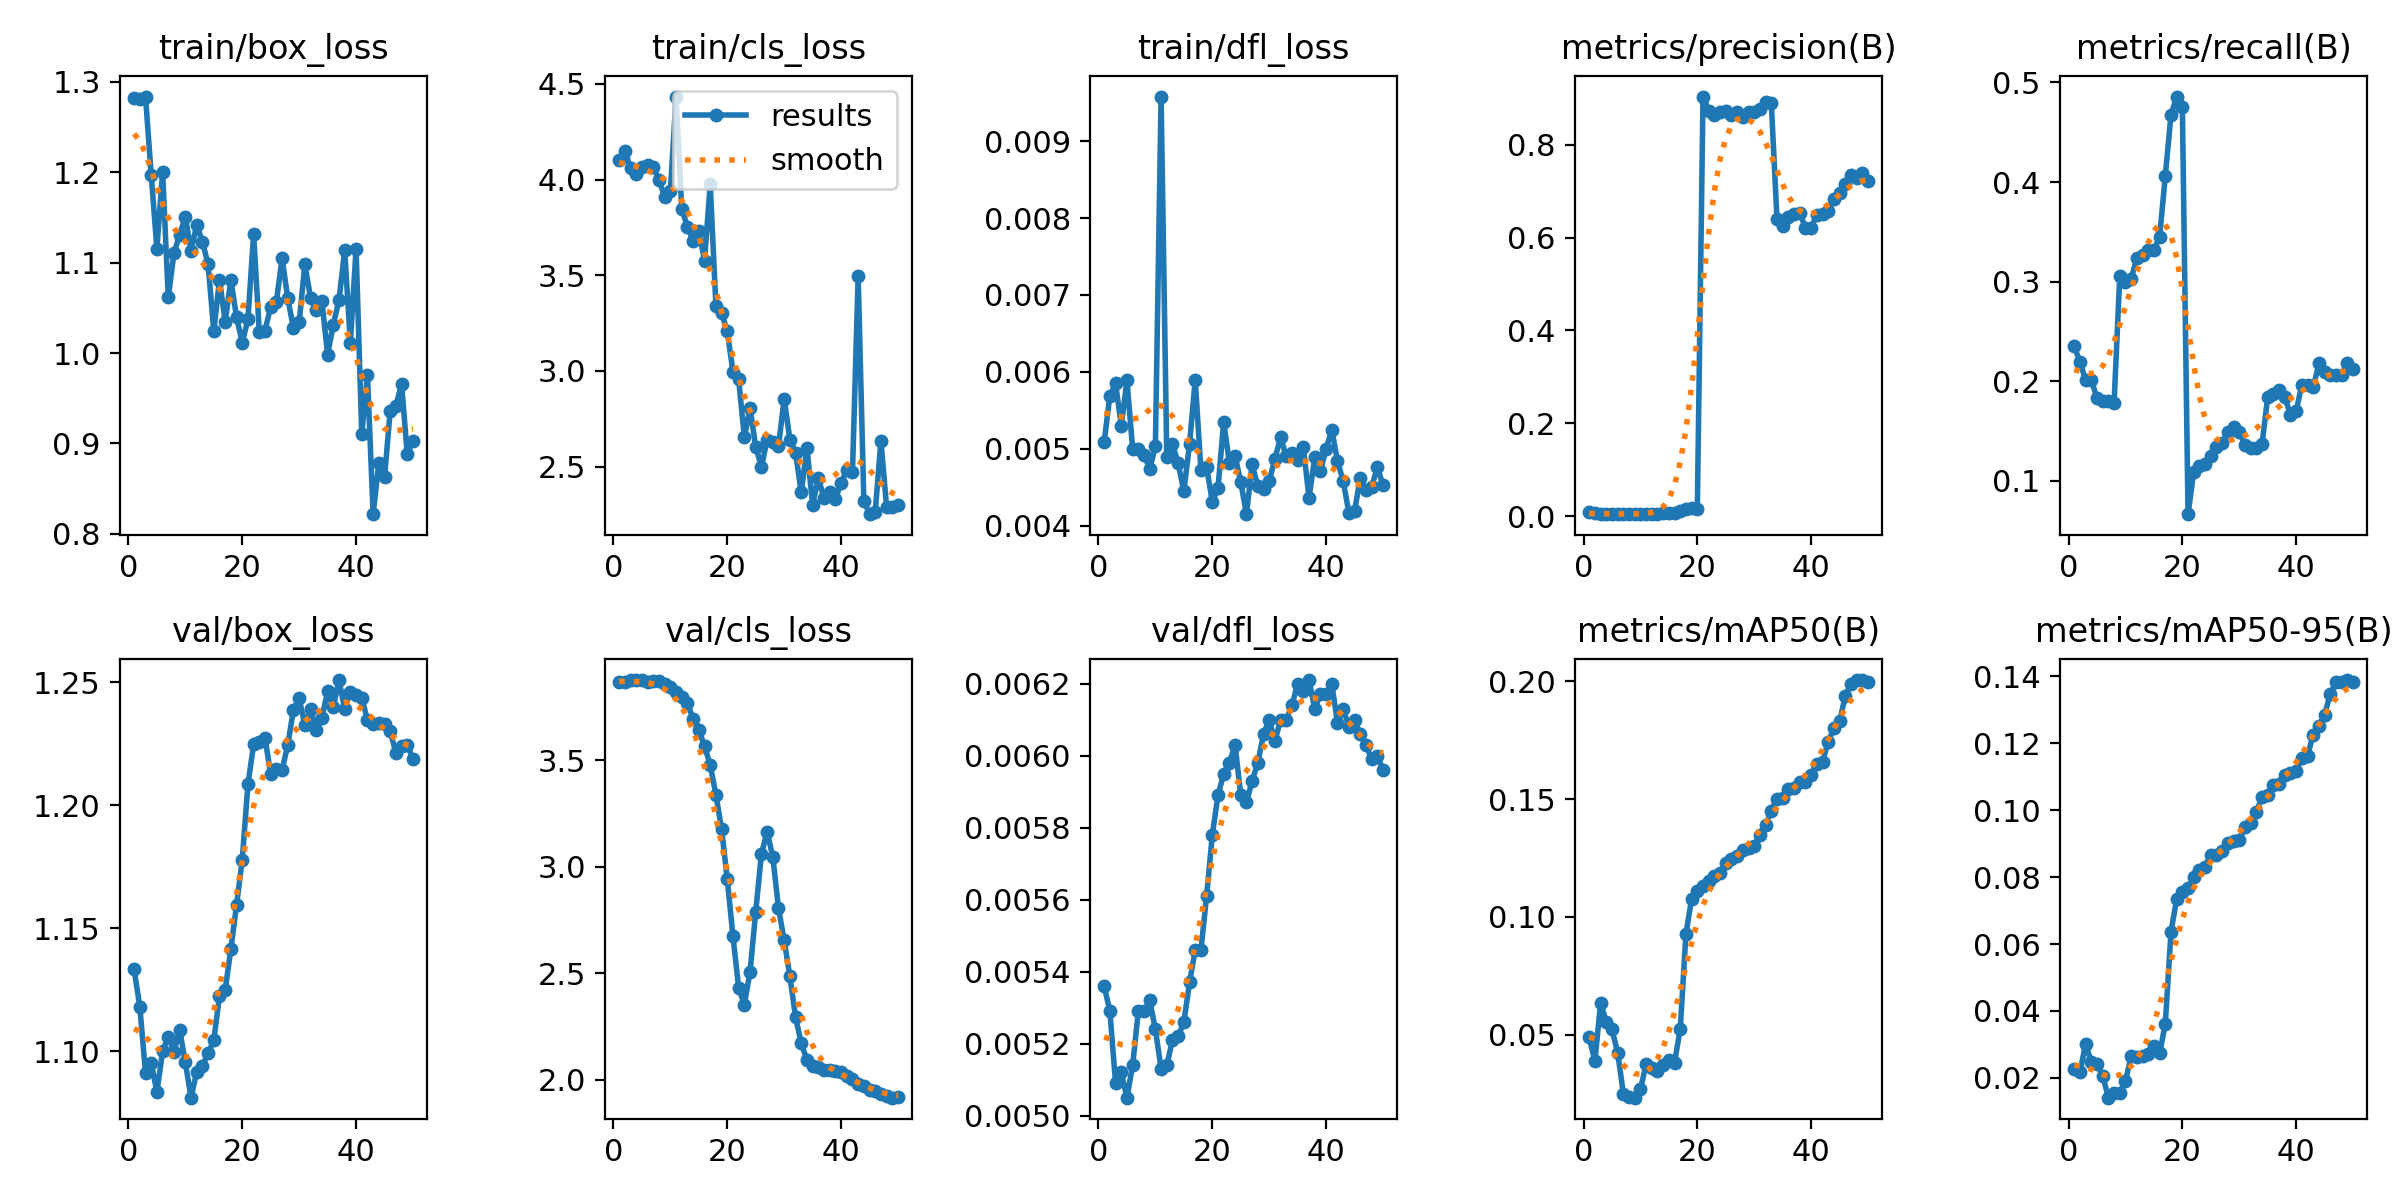

The data file committed next to this chart (first rows):
epoch, time, train/box_loss, train/cls_loss, train/dfl_loss, metrics/precision(B), metrics/recall(B), metrics/mAP50(B), metrics/mAP50-95(B), val/box_loss, val/cls_loss, val/dfl_loss, lr/pg0, lr/pg1, lr/pg2, lr/pg3, lr/pg4, lr/pg5, lr/pg6, lr/pg7
1, 3.989, 1.282, 4.103, 0.00509, 0.00777, 0.2349, 0.04892, 0.02268, 1.133, 3.868, 0.00536, 0.00015, 5e-05, 0.00015, 5e-05, 0.00015, 5e-05, 0.00015, 5e-05
2, 6.988, 1.281, 4.148, 0.00569, 0.00546, 0.2194, 0.03887, 0.02166, 1.118, 3.868, 0.00529, 0.0003308, 0.0001103, 0.0003308, 0.0001103, 0.0003308, 0.0001103, 0.0003308, 0.0001103
3, 9.245, 1.284, 4.062, 0.00585, 0.00468, 0.2012, 0.06359, 0.03014, 1.091, 3.877, 0.00509, 0.0005042, 0.0001681, 0.0005042, 0.0001681, 0.0005042, 0.0001681, 0.0005042, 0.0001681
4, 11.64, 1.197, 4.028, 0.0053, 0.00422, 0.2012, 0.05537, 0.02479, 1.095, 3.876, 0.00512, 0.0006702, 0.0002234, 0.0006702, 0.0002234, 0.0006702, 0.0002234, 0.0006702, 0.0002234
5, 13.71, 1.116, 4.067, 0.00589, 0.00409, 0.1831, 0.0523, 0.0243, 1.083, 3.878, 0.00505, 0.0008287, 0.0002762, 0.0008287, 0.0002762, 0.0008287, 0.0002762, 0.0008287, 0.0002762
6, 16.04, 1.2, 4.076, 0.005, 0.00394, 0.1804, 0.04251, 0.02069, 1.1, 3.868, 0.00514, 0.0009798, 0.0003266, 0.0009798, 0.0003266, 0.0009798, 0.0003266, 0.0009798, 0.0003266
7, 18.29, 1.062, 4.063, 0.005, 0.004, 0.1804, 0.02513, 0.01411, 1.106, 3.874, 0.00529, 0.001124, 0.0003745, 0.001124, 0.0003745, 0.001124, 0.0003745, 0.001124, 0.0003745
8, 20.49, 1.111, 3.999, 0.00492, 0.00396, 0.1777, 0.02377, 0.01556, 1.1, 3.872, 0.00529, 0.00126, 0.0004199, 0.00126, 0.0004199, 0.00126, 0.0004199, 0.00126, 0.0004199
9, 22.46, 1.131, 3.908, 0.00474, 0.00461, 0.3054, 0.0234, 0.01549, 1.109, 3.86, 0.00532, 0.001389, 0.0004629, 0.001389, 0.0004629, 0.001389, 0.0004629, 0.001389, 0.0004629
10, 24.59, 1.151, 3.938, 0.00503, 0.00433, 0.3001, 0.02697, 0.01903, 1.095, 3.845, 0.00524, 0.00151, 0.0005034, 0.00151, 0.0005034, 0.00151, 0.0005034, 0.00151, 0.0005034
11, 26.89, 1.113, 4.434, 0.00958, 0.00459, 0.3028, 0.03756, 0.02647, 1.081, 3.821, 0.00513, 0.001624, 0.0005414, 0.001624, 0.0005414, 0.001624, 0.0005414, 0.001624, 0.0005414
12, 28.67, 1.142, 3.847, 0.00489, 0.0049, 0.3236, 0.03577, 0.02613, 1.092, 3.796, 0.00514, 0.001731, 0.0005769, 0.001731, 0.0005769, 0.001731, 0.0005769, 0.001731, 0.0005769
13, 30.4, 1.123, 3.753, 0.00506, 0.00512, 0.3262, 0.03466, 0.02664, 1.094, 3.769, 0.00521, 0.00183, 0.0006099, 0.00183, 0.0006099, 0.00183, 0.0006099, 0.00183, 0.0006099
14, 32.7, 1.098, 3.679, 0.00481, 0.00567, 0.3316, 0.03713, 0.02711, 1.099, 3.695, 0.00522, 0.001921, 0.0006405, 0.001921, 0.0006405, 0.001921, 0.0006405, 0.001921, 0.0006405
15, 34.52, 1.024, 3.734, 0.00445, 0.00585, 0.3316, 0.03917, 0.02947, 1.104, 3.644, 0.00526, 0.002006, 0.0006686, 0.002006, 0.0006686, 0.002006, 0.0006686, 0.002006, 0.0006686
16, 36.56, 1.081, 3.576, 0.00506, 0.0069, 0.3449, 0.03831, 0.02736, 1.122, 3.568, 0.00537, 0.002083, 0.0006942, 0.002083, 0.0006942, 0.002083, 0.0006942, 0.002083, 0.0006942
17, 38.56, 1.035, 3.975, 0.0059, 0.01178, 0.406, 0.05268, 0.03614, 1.125, 3.479, 0.00546, 0.002152, 0.0007174, 0.002152, 0.0007174, 0.002152, 0.0007174, 0.002152, 0.0007174
18, 40.61, 1.081, 3.341, 0.00472, 0.01602, 0.4672, 0.09284, 0.06353, 1.142, 3.34, 0.00546, 0.002214, 0.000738, 0.002214, 0.000738, 0.002214, 0.000738, 0.002214, 0.000738
19, 42.98, 1.04, 3.304, 0.00476, 0.01687, 0.4858, 0.1077, 0.07355, 1.159, 3.178, 0.00561, 0.002269, 0.0007562, 0.002269, 0.0007562, 0.002269, 0.0007562, 0.002269, 0.0007562
20, 45.22, 1.012, 3.207, 0.00431, 0.01598, 0.4756, 0.111, 0.07567, 1.178, 2.942, 0.00578, 0.002316, 0.000772, 0.002316, 0.000772, 0.002316, 0.000772, 0.002316, 0.000772
21, 47.1, 1.037, 2.996, 0.00449, 0.9039, 0.06649, 0.113, 0.07675, 1.209, 2.674, 0.00589, 0.002265, 0.000755, 0.002265, 0.000755, 0.002265, 0.000755, 0.002265, 0.000755
22, 48.98, 1.132, 2.956, 0.00535, 0.8737, 0.109, 0.1152, 0.07992, 1.225, 2.431, 0.00595, 0.002191, 0.0007302, 0.002191, 0.0007302, 0.002191, 0.0007302, 0.002191, 0.0007302
23, 50.92, 1.023, 2.654, 0.00482, 0.8632, 0.1144, 0.1174, 0.08219, 1.226, 2.353, 0.00598, 0.002116, 0.0007055, 0.002116, 0.0007055, 0.002116, 0.0007055, 0.002116, 0.0007055
24, 53.01, 1.025, 2.806, 0.00491, 0.8716, 0.117, 0.1186, 0.08315, 1.227, 2.506, 0.00603, 0.002042, 0.0006808, 0.002042, 0.0006808, 0.002042, 0.0006808, 0.002042, 0.0006808
25, 55.03, 1.051, 2.603, 0.00457, 0.872, 0.125, 0.1228, 0.08657, 1.213, 2.789, 0.00589, 0.001968, 0.000656, 0.001968, 0.000656, 0.001968, 0.000656, 0.001968, 0.000656
26, 57.08, 1.057, 2.5, 0.00415, 0.8639, 0.1336, 0.1245, 0.08645, 1.215, 3.06, 0.00587, 0.001894, 0.0006312, 0.001894, 0.0006312, 0.001894, 0.0006312, 0.001894, 0.0006312
27, 59.19, 1.105, 2.639, 0.0048, 0.87, 0.1383, 0.1258, 0.08793, 1.214, 3.165, 0.00593, 0.001819, 0.0006065, 0.001819, 0.0006065, 0.001819, 0.0006065, 0.001819, 0.0006065
28, 61.3, 1.061, 2.628, 0.00451, 0.8603, 0.1492, 0.1283, 0.09018, 1.224, 3.047, 0.00598, 0.001745, 0.0005818, 0.001745, 0.0005818, 0.001745, 0.0005818, 0.001745, 0.0005818
29, 63.55, 1.027, 2.606, 0.00448, 0.8714, 0.1543, 0.1293, 0.09083, 1.239, 2.805, 0.00606, 0.001671, 0.000557, 0.001671, 0.000557, 0.001671, 0.000557, 0.001671, 0.000557
30, 65.45, 1.034, 2.855, 0.00458, 0.8699, 0.1489, 0.1301, 0.09113, 1.243, 2.655, 0.0061, 0.001597, 0.0005322, 0.001597, 0.0005322, 0.001597, 0.0005322, 0.001597, 0.0005322
31, 67.37, 1.098, 2.642, 0.00487, 0.8775, 0.1356, 0.1348, 0.09496, 1.233, 2.486, 0.00604, 0.001522, 0.0005075, 0.001522, 0.0005075, 0.001522, 0.0005075, 0.001522, 0.0005075
32, 69.29, 1.061, 2.574, 0.00515, 0.893, 0.133, 0.1389, 0.09626, 1.239, 2.293, 0.0061, 0.001448, 0.0004827, 0.001448, 0.0004827, 0.001448, 0.0004827, 0.001448, 0.0004827
33, 71.25, 1.047, 2.365, 0.0049, 0.8889, 0.133, 0.1451, 0.09945, 1.231, 2.171, 0.0061, 0.001374, 0.000458, 0.001374, 0.000458, 0.001374, 0.000458, 0.001374, 0.000458
34, 73.31, 1.057, 2.6, 0.00495, 0.6406, 0.1367, 0.1499, 0.1038, 1.236, 2.092, 0.00614, 0.0013, 0.0004332, 0.0013, 0.0004332, 0.0013, 0.0004332, 0.0013, 0.0004332
35, 75.3, 0.9984, 2.301, 0.00485, 0.6245, 0.1843, 0.1505, 0.1044, 1.246, 2.066, 0.0062, 0.001226, 0.0004085, 0.001226, 0.0004085, 0.001226, 0.0004085, 0.001226, 0.0004085
36, 77.4, 1.032, 2.442, 0.00502, 0.6445, 0.1876, 0.1542, 0.1075, 1.24, 2.059, 0.00618, 0.001151, 0.0003837, 0.001151, 0.0003837, 0.001151, 0.0003837, 0.001151, 0.0003837
37, 79.42, 1.059, 2.336, 0.00436, 0.6512, 0.191, 0.1545, 0.1079, 1.251, 2.048, 0.00621, 0.001077, 0.000359, 0.001077, 0.000359, 0.001077, 0.000359, 0.001077, 0.000359
38, 81.47, 1.114, 2.369, 0.00489, 0.6533, 0.1841, 0.1573, 0.1106, 1.239, 2.047, 0.00613, 0.001003, 0.0003343, 0.001003, 0.0003343, 0.001003, 0.0003343, 0.001003, 0.0003343
39, 83.53, 1.012, 2.333, 0.00471, 0.6207, 0.1663, 0.1574, 0.111, 1.246, 2.041, 0.00617, 0.0009285, 0.0003095, 0.0009285, 0.0003095, 0.0009285, 0.0003095, 0.0009285, 0.0003095
40, 85.6, 1.115, 2.412, 0.005, 0.6216, 0.1702, 0.1602, 0.1117, 1.245, 2.035, 0.00617, 0.0008542, 0.0002848, 0.0008542, 0.0002848, 0.0008542, 0.0002848, 0.0008542, 0.0002848
41, 87.58, 0.9105, 2.484, 0.00525, 0.6488, 0.1964, 0.165, 0.1155, 1.244, 2.019, 0.0062, 0.00078, 0.00026, 0.00078, 0.00026, 0.00078, 0.00026, 0.00078, 0.00026
42, 89.29, 0.9755, 2.471, 0.00484, 0.6506, 0.1964, 0.1658, 0.1162, 1.235, 2.004, 0.00609, 0.0007057, 0.0002352, 0.0007057, 0.0002352, 0.0007057, 0.0002352, 0.0007057, 0.0002352
43, 91.27, 0.8218, 3.494, 0.00458, 0.6565, 0.1937, 0.1742, 0.1226, 1.233, 1.979, 0.00613, 0.0006315, 0.0002105, 0.0006315, 0.0002105, 0.0006315, 0.0002105, 0.0006315, 0.0002105
44, 93.08, 0.8783, 2.323, 0.00417, 0.6837, 0.218, 0.1802, 0.1253, 1.233, 1.969, 0.00608, 0.0005573, 0.0001857, 0.0005573, 0.0001857, 0.0005573, 0.0001857, 0.0005573, 0.0001857
45, 95.09, 0.8624, 2.252, 0.00419, 0.6957, 0.2092, 0.183, 0.1285, 1.233, 1.951, 0.0061, 0.000483, 0.000161, 0.000483, 0.000161, 0.000483, 0.000161, 0.000483, 0.000161
46, 96.95, 0.936, 2.263, 0.00462, 0.7146, 0.2066, 0.1936, 0.1346, 1.23, 1.946, 0.00606, 0.0004087, 0.0001363, 0.0004087, 0.0001363, 0.0004087, 0.0001363, 0.0004087, 0.0001363
47, 99.13, 0.9418, 2.636, 0.00447, 0.7347, 0.2066, 0.1989, 0.1383, 1.221, 1.934, 0.00603, 0.0003345, 0.0001115, 0.0003345, 0.0001115, 0.0003345, 0.0001115, 0.0003345, 0.0001115
48, 101, 0.9658, 2.29, 0.0045, 0.7284, 0.2066, 0.2004, 0.1382, 1.224, 1.922, 0.00599, 0.0002603, 8.675e-05, 0.0002603, 8.675e-05, 0.0002603, 8.675e-05, 0.0002603, 8.675e-05
49, 103, 0.8879, 2.291, 0.00476, 0.7396, 0.2181, 0.2004, 0.1388, 1.224, 1.915, 0.006, 0.000186, 6.2e-05, 0.000186, 6.2e-05, 0.000186, 6.2e-05, 0.000186, 6.2e-05
50, 104.8, 0.9032, 2.298, 0.00453, 0.7218, 0.2119, 0.1997, 0.1381, 1.219, 1.916, 0.00596, 0.0001118, 3.725e-05, 0.0001118, 3.725e-05, 0.0001118, 3.725e-05, 0.0001118, 3.725e-05
